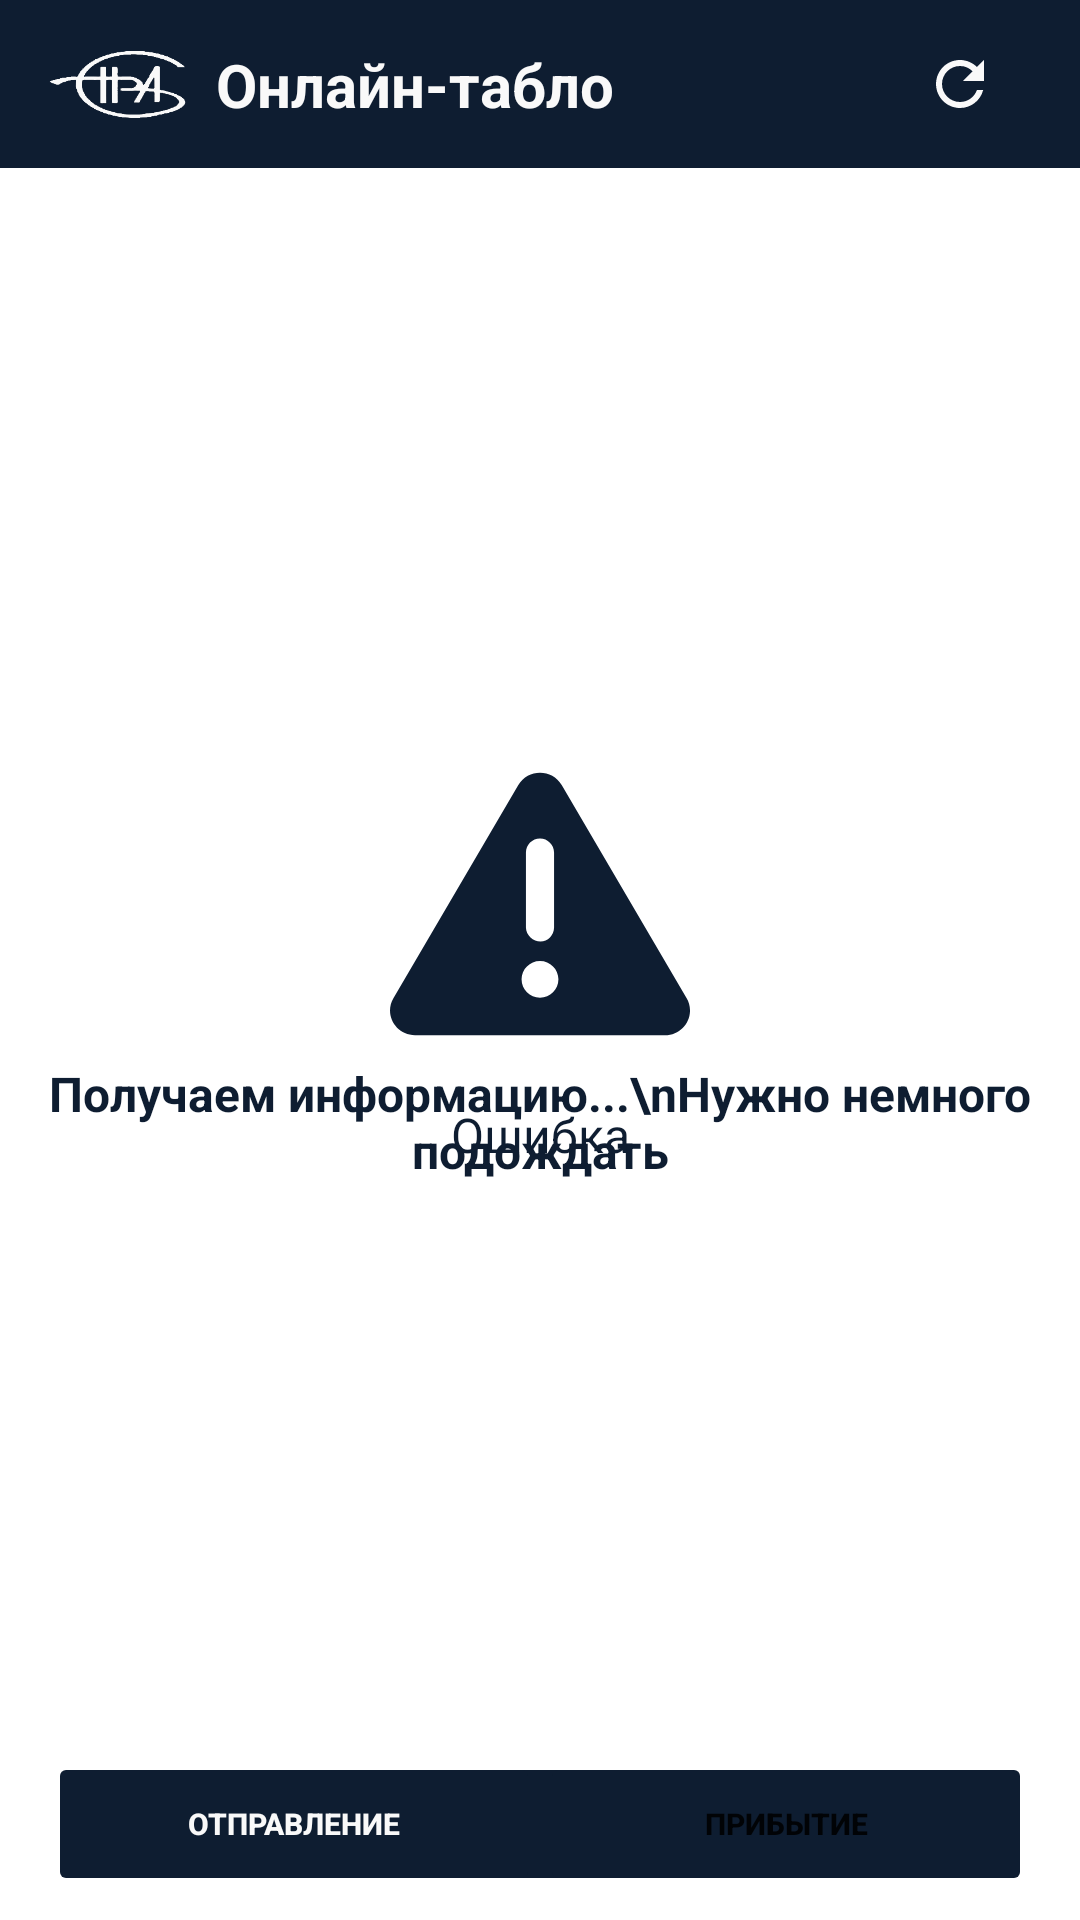

Produce the Android XML layout that renders to this screen, including the resource entries it uses.
<!-- AndroidManifest.xml: application theme Theme.NJCAero -->
<!-- res/layout/activity_main.xml -->
<?xml version="1.0" encoding="utf-8"?>
<androidx.constraintlayout.widget.ConstraintLayout xmlns:android="http://schemas.android.com/apk/res/android"
    xmlns:app="http://schemas.android.com/apk/res-auto"
    xmlns:tools="http://schemas.android.com/tools"
    android:layout_width="match_parent"
    android:layout_height="match_parent"
    android:background="@color/abs_white"
    tools:context=".MainActivity">

    <com.google.android.material.appbar.AppBarLayout
        android:id="@+id/appBar"
        android:layout_width="match_parent"
        android:layout_height="wrap_content"
        android:background="@color/black"
        app:layout_constraintEnd_toEndOf="parent"
        app:layout_constraintStart_toStartOf="parent"
        app:layout_constraintTop_toTopOf="parent">

        <androidx.appcompat.widget.Toolbar
            android:id="@+id/toolbar"
            android:layout_width="match_parent"
            android:layout_height="wrap_content"
            android:background="@color/black"
            android:minHeight="?attr/actionBarSize">

            <androidx.constraintlayout.widget.ConstraintLayout
                android:layout_width="match_parent"
                android:layout_height="match_parent">

                <ImageView
                    android:id="@+id/imageView"
                    android:layout_width="48dp"
                    android:layout_height="48dp"
                    app:layout_constraintBottom_toBottomOf="parent"
                    app:layout_constraintStart_toStartOf="parent"
                    app:layout_constraintTop_toTopOf="parent"
                    app:srcCompat="@drawable/logo_thin" />

                <TextView
                    android:id="@+id/textView2"
                    android:layout_width="wrap_content"
                    android:layout_height="wrap_content"
                    android:layout_marginStart="8dp"
                    android:text="Онлайн-табло"
                    android:textAlignment="textStart"
                    android:textColor="@color/white"
                    android:textSize="20sp"
                    android:textStyle="bold"
                    app:layout_constraintBottom_toBottomOf="parent"
                    app:layout_constraintStart_toEndOf="@+id/imageView"
                    app:layout_constraintTop_toTopOf="parent" />

                <ImageButton
                    android:id="@+id/reload_btn"
                    android:layout_width="48dp"
                    android:layout_height="48dp"
                    android:layout_marginEnd="16dp"
                    android:background="@android:color/transparent"
                    app:layout_constraintBottom_toBottomOf="parent"
                    app:layout_constraintEnd_toEndOf="parent"
                    app:layout_constraintTop_toTopOf="parent"
                    app:srcCompat="@drawable/ic_refresh" />

            </androidx.constraintlayout.widget.ConstraintLayout>


        </androidx.appcompat.widget.Toolbar>
    </com.google.android.material.appbar.AppBarLayout>

    <FrameLayout
        android:id="@+id/frameLayout"
        android:layout_width="match_parent"
        android:layout_height="0dp"
        app:layout_constraintBottom_toTopOf="@+id/constraintLayout2"
        app:layout_constraintEnd_toEndOf="parent"
        app:layout_constraintStart_toStartOf="parent"
        app:layout_constraintTop_toBottomOf="@+id/appBar">

        <androidx.constraintlayout.widget.ConstraintLayout
            android:id="@+id/mainContent"
            android:layout_width="match_parent"
            android:layout_height="match_parent"
            android:background="@color/cardview_light_background">

            <ListView
                android:id="@+id/flight_list"
                android:layout_width="match_parent"
                android:layout_height="0dp"
                android:divider="@android:color/transparent"
                app:layout_constraintBottom_toBottomOf="parent"
                app:layout_constraintEnd_toEndOf="parent"
                app:layout_constraintStart_toStartOf="parent"
                app:layout_constraintTop_toTopOf="parent" />

        </androidx.constraintlayout.widget.ConstraintLayout>

        <androidx.constraintlayout.widget.ConstraintLayout
            android:id="@+id/loadingContent"
            android:layout_width="match_parent"
            android:layout_height="match_parent">

            <TextView
                android:id="@+id/textView4"
                android:layout_width="wrap_content"
                android:layout_height="wrap_content"
                android:layout_marginTop="8dp"
                android:text="Получаем информацию...\nНужно немного подождать"
                android:textAlignment="center"
                android:textColor="@color/black"
                android:textSize="16sp"
                android:textStyle="bold"
                app:layout_constraintBottom_toBottomOf="parent"
                app:layout_constraintEnd_toEndOf="@+id/imageView3"
                app:layout_constraintHorizontal_bias="0.5"
                app:layout_constraintStart_toStartOf="@+id/imageView3"
                app:layout_constraintTop_toBottomOf="@+id/imageView3" />

            <ImageView
                android:id="@+id/imageView3"
                android:layout_width="100dp"
                android:layout_height="100dp"
                app:layout_constraintBottom_toTopOf="@+id/textView4"
                app:layout_constraintEnd_toEndOf="parent"
                app:layout_constraintHorizontal_bias="0.5"
                app:layout_constraintStart_toStartOf="parent"
                app:layout_constraintTop_toTopOf="parent"
                app:layout_constraintVertical_chainStyle="packed" />

        </androidx.constraintlayout.widget.ConstraintLayout>

        <androidx.constraintlayout.widget.ConstraintLayout
            android:id="@+id/errorContent"
            android:layout_width="match_parent"
            android:layout_height="match_parent">

            <ImageView
                android:id="@+id/imageView2"
                android:layout_width="100dp"
                android:layout_height="100dp"
                app:layout_constraintBottom_toTopOf="@+id/error_tw"
                app:layout_constraintEnd_toEndOf="parent"
                app:layout_constraintHorizontal_bias="0.5"
                app:layout_constraintStart_toStartOf="parent"
                app:layout_constraintTop_toTopOf="parent"
                app:layout_constraintVertical_chainStyle="packed"
                app:srcCompat="@drawable/ic_error" />

            <TextView
                android:id="@+id/error_tw"
                android:layout_width="wrap_content"
                android:layout_height="wrap_content"
                android:layout_marginTop="16dp"
                android:text="Ошибка"
                android:textAlignment="center"
                android:textColor="@color/black"
                android:textSize="16sp"
                app:layout_constraintBottom_toBottomOf="parent"
                app:layout_constraintEnd_toEndOf="parent"
                app:layout_constraintStart_toStartOf="parent"
                app:layout_constraintTop_toBottomOf="@+id/imageView2" />
        </androidx.constraintlayout.widget.ConstraintLayout>

    </FrameLayout>

    <androidx.constraintlayout.widget.ConstraintLayout
        android:id="@+id/constraintLayout2"
        android:layout_width="match_parent"
        android:layout_height="48dp"
        android:layout_marginBottom="8dp"
        app:layout_constraintBottom_toBottomOf="parent"
        app:layout_constraintEnd_toEndOf="parent"
        app:layout_constraintStart_toStartOf="parent">

        <TextView
            android:id="@+id/textView"
            android:layout_width="0dp"
            android:layout_height="36dp"
            android:layout_marginStart="20dp"
            android:layout_marginEnd="20dp"
            android:background="@color/secondary"
            android:backgroundTint="@color/black"
            app:layout_constraintBottom_toBottomOf="parent"
            app:layout_constraintEnd_toEndOf="@+id/arriveBtn"
            app:layout_constraintStart_toStartOf="@+id/departureBtn"
            app:layout_constraintTop_toTopOf="parent" />

        <Button
            android:id="@+id/departureBtn"
            android:layout_width="0dp"
            android:layout_height="48dp"
            android:layout_marginStart="16dp"
            android:backgroundTint="@color/secondary"
            android:bottomLeftRadius="20dp"
            android:bottomRightRadius="0dp"
            android:shadowColor="@color/black"
            android:stateListAnimator="@null"
            android:text="Отправление"
            android:textAlignment="center"
            android:textColor="@color/white"
            android:textSize="10sp"
            android:textStyle="bold"
            android:topLeftRadius="20dp"
            android:topRightRadius="0dp"
            app:cornerRadius="20dp"
            app:icon="@drawable/ic_plane_departure"
            app:iconGravity="textStart"
            app:iconTint="@color/white"
            app:iconTintMode="multiply"
            app:layout_constraintBottom_toBottomOf="parent"
            app:layout_constraintEnd_toStartOf="@+id/arriveBtn"
            app:layout_constraintHorizontal_bias="0.5"
            app:layout_constraintHorizontal_chainStyle="packed"
            app:layout_constraintStart_toStartOf="parent"
            app:layout_constraintTop_toTopOf="parent"
            app:layout_constraintVertical_bias="0.0"
            app:rippleColor="@color/white"
            app:strokeColor="@color/black"
            app:strokeWidth="1dp" />

        <Button
            android:id="@+id/arriveBtn"
            android:layout_width="0dp"
            android:layout_height="48dp"
            android:layout_marginEnd="16dp"
            android:backgroundTint="@color/secondary"
            android:shadowColor="@color/black"
            android:stateListAnimator="@null"
            android:text="Прибытие"
            android:textAlignment="center"
            android:textSize="10sp"
            android:textStyle="bold"
            app:cornerRadius="20dp"
            app:icon="@drawable/ic_plane_arrival"
            app:iconGravity="textEnd"
            app:iconTint="@color/primary"
            app:iconTintMode="multiply"
            app:layout_constraintBottom_toBottomOf="parent"
            app:layout_constraintEnd_toEndOf="parent"
            app:layout_constraintHorizontal_bias="0.5"
            app:layout_constraintStart_toEndOf="@+id/departureBtn"
            app:layout_constraintTop_toTopOf="parent"
            app:rippleColor="@color/white"
            app:strokeColor="@color/secondary"
            app:strokeWidth="1dp" />

    </androidx.constraintlayout.widget.ConstraintLayout>
</androidx.constraintlayout.widget.ConstraintLayout>
<!-- resources referenced by this layout -->
<resources>
  <color name="abs_white">#FFF</color>
  <color name="black">@color/secondary</color>
  <color name="primary">#F9F9F9</color>
  <color name="secondary">#0E1D31</color>
  <color name="white">@color/primary</color>
  <!-- drawable ic_error (drawable) -->
  <vector xmlns:android="http://schemas.android.com/apk/res/android"
      android:width="512dp"
      android:height="512dp"
      android:viewportWidth="512"
      android:viewportHeight="512">
    <path
        android:fillColor="@color/secondary"
        android:pathData="M506.3,417l-213.3,-364c-16.33,-28 -57.54,-28 -73.98,0l-213.2,364C-10.59,444.9 9.85,480 42.74,480h426.6C502.1,480 522.6,445 506.3,417zM232,168c0,-13.25 10.75,-24 24,-24S280,154.8 280,168v128c0,13.25 -10.75,24 -23.1,24S232,309.3 232,296V168zM256,416c-17.36,0 -31.44,-14.08 -31.44,-31.44c0,-17.36 14.07,-31.44 31.44,-31.44s31.44,14.08 31.44,31.44C287.4,401.9 273.4,416 256,416z"/>
  </vector>
  <!-- drawable ic_plane_arrival (drawable) -->
  <vector xmlns:android="http://schemas.android.com/apk/res/android"
      android:width="24dp"
      android:height="19dp"
      android:viewportWidth="640"
      android:viewportHeight="512">
    <path
        android:fillColor="@color/secondary"
        android:pathData="M624,448H16c-8.84,0 -16,7.16 -16,16v32c0,8.84 7.16,16 16,16h608c8.84,0 16,-7.16 16,-16v-32c0,-8.84 -7.16,-16 -16,-16zM44.81,205.66l88.74,80a62.61,62.61 0,0 0,25.47 13.93l287.6,78.35c26.48,7.21 54.56,8.72 81,1.36 29.67,-8.27 43.44,-21.21 47.25,-35.71 3.83,-14.5 -1.73,-32.71 -23.37,-54.96 -19.28,-19.82 -44.35,-32.79 -70.83,-40l-97.51,-26.56L282.8,30.22c-1.51,-5.81 -5.95,-10.35 -11.66,-11.91L206.05,0.58c-10.56,-2.88 -20.9,5.32 -20.71,16.44l47.92,164.21 -102.2,-27.84 -27.59,-67.88c-1.93,-4.89 -6.01,-8.57 -11.02,-9.93L52.72,64.75c-10.34,-2.82 -20.53,5 -20.72,15.88l0.23,101.78c0.19,8.91 6.03,17.34 12.58,23.25z"/>
  </vector>
  <!-- drawable ic_plane_departure (drawable) -->
  <vector xmlns:android="http://schemas.android.com/apk/res/android"
      android:width="24dp"
      android:height="19dp"
      android:viewportWidth="640"
      android:viewportHeight="512">
    <path
        android:fillColor="@color/secondary"
        android:pathData="M484.6,62C502.6,52.8 522.6,48 542.8,48H600.2C627.2,48 645.9,74.95 636.4,100.2C618.2,148.9 582.1,188.9 535.6,212.2L262.8,348.6C258.3,350.8 253.4,352 248.4,352H110.7C101.4,352 92.5,347.9 86.42,340.8L13.34,255.6C6.56,247.7 9.02,235.5 18.33,230.8L50.49,214.8C59.05,210.5 69.06,210.2 77.8,214.1L135.1,239.1L234.6,189.7L87.64,95.2C77.21,88.49 78.05,72.98 89.14,67.43L135,44.48C150.1,36.52 169.5,35.55 186.1,41.8L381,114.9L484.6,62zM0,480C0,462.3 14.33,448 32,448H608C625.7,448 640,462.3 640,480C640,497.7 625.7,512 608,512H32C14.33,512 0,497.7 0,480z"/>
  </vector>
  <!-- drawable ic_refresh (drawable) -->
  <vector android:height="24dp" android:tint="@color/primary"
      android:viewportHeight="24" android:viewportWidth="24"
      android:width="24dp" xmlns:android="http://schemas.android.com/apk/res/android">
      <path android:fillColor="@android:color/white" android:pathData="M17.65,6.35C16.2,4.9 14.21,4 12,4c-4.42,0 -7.99,3.58 -7.99,8s3.57,8 7.99,8c3.73,0 6.84,-2.55 7.73,-6h-2.08c-0.82,2.33 -3.04,4 -5.65,4 -3.31,0 -6,-2.69 -6,-6s2.69,-6 6,-6c1.66,0 3.14,0.69 4.22,1.78L13,11h7V4l-2.35,2.35z"/>
  </vector>
  <!-- drawable logo_thin: png bitmap (drawable-v24, 9720 bytes) -->
  <style name="Theme.NJCAero" parent="Theme.MaterialComponents.DayNight.NoActionBar">
          <item name="colorPrimary">@color/secondary</item>
          <item name="colorOnPrimary">@color/primary</item>
      </style>
</resources>
